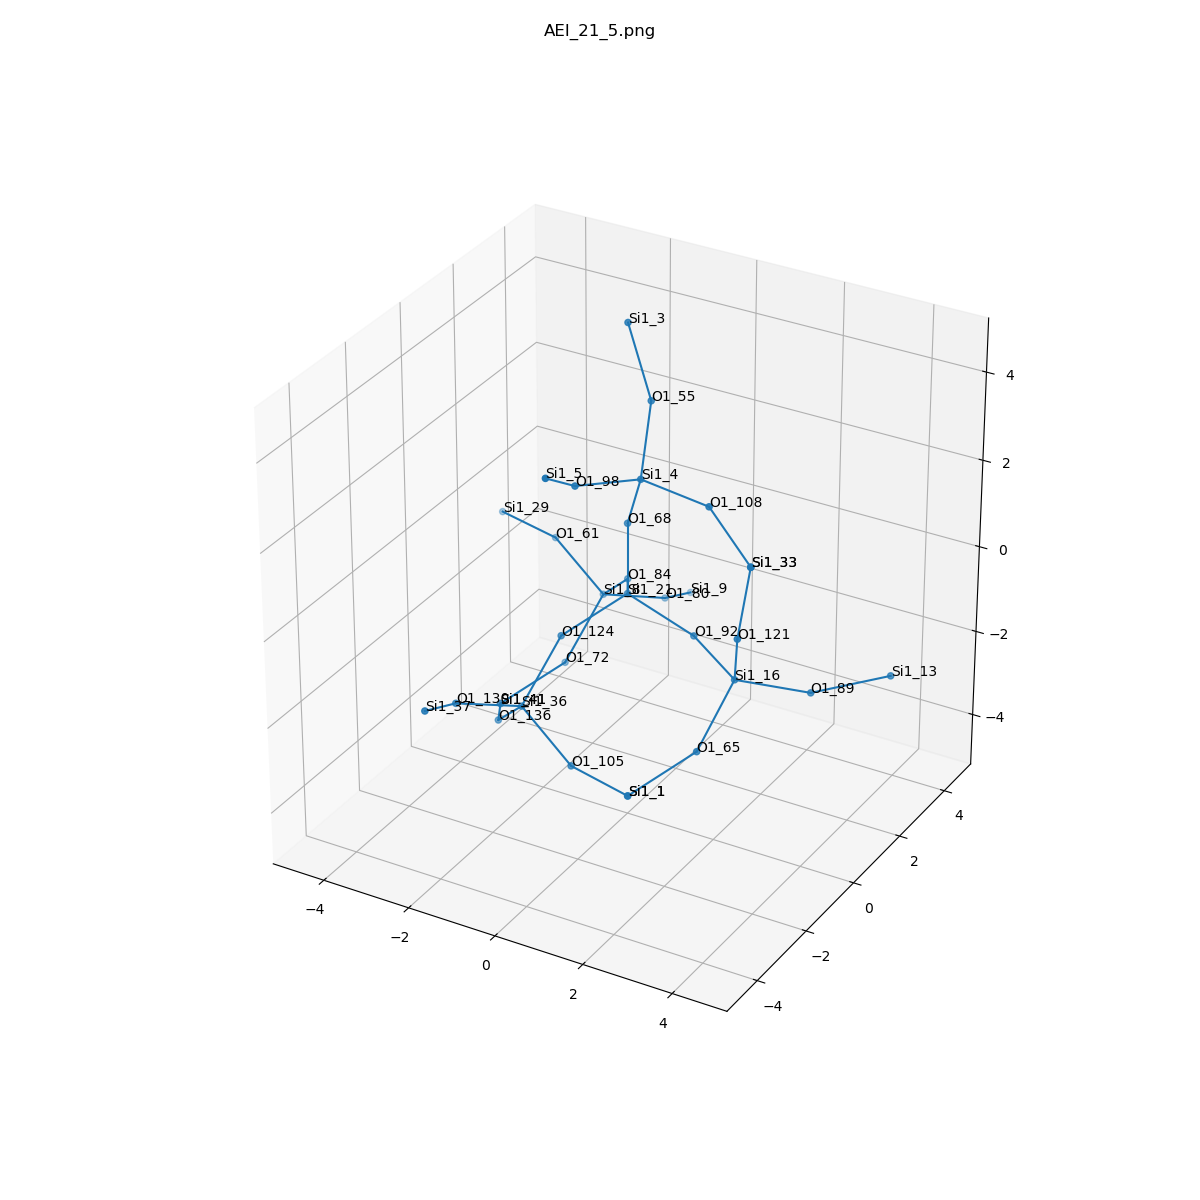

Data behind this chart, as committed beside it:
, neighbor_num, isite, atom, x, y, z, front_index
0, 0, 21, Si1, 0.0, 0.0, 0.0, 
1, 1, 92, O1, 1.517, -1.694743779960359e-33, -0.5381, 0.0
2, 1, 84, O1, -0.7572, 1.318, -0.5319, 0.0
3, 1, 124, O1, -0.7625, -1.311, -0.5361, 0.0
4, 1, 68, O1, 0.0, 4.691129685294841e-33, 1.61, 0.0
5, 2, 16, Si1, 2.892, -0.8153, -0.7224, 1.0
6, 2, 8, Si1, -1.76, 2.054, -1.553, 2.0
7, 2, 36, Si1, -1.1, -2.295, -1.764, 3.0
8, 2, 4, Si1, 0.5951, -0.5176, 3.014, 4.0
9, 3, 121, O1, 3.31, -1.491, 0.6765, 5.0
10, 3, 89, O1, 4.053, 0.1934, -1.201, 5.0
11, 3, 65, O1, 2.693, -1.963, -1.835, 5.0
12, 3, 80, O1, -1.065, 3.394, -2.112, 6.0
13, 3, 61, O1, -3.12, 2.438, -0.7806, 6.0
14, 3, 72, O1, -2.097, 1.071, -2.781, 6.0
15, 3, 130, O1, -1.794, -3.635, -1.205, 7.0
16, 3, 136, O1, -2.102, -1.559, -2.785, 7.0
17, 3, 105, O1, 0.2609, -2.679, -2.537, 7.0
18, 3, 108, O1, 2.195, -0.6516, 2.906, 8.0
19, 3, 55, O1, 0.2241, 0.5375, 4.172, 8.0
20, 3, 98, O1, -0.04289, -1.952, 3.37, 8.0
21, 4, 33, Si1, 3.502, -1.343, 2.267, 9.0
22, 4, 13, Si1, 5.341, 1.108, -0.896, 10.0
23, 4, 1, Si1, 1.806, -3.125, -2.509, 11.0
24, 4, 9, Si1, -1.275, 4.849, -2.766, 12.0
25, 4, 29, Si1, -4.666, 2.885, -0.8087, 13.0
26, 4, 41, Si1, -2.859, -0.2405, -3.317, 14.0
27, 4, 37, Si1, -1.585, -5.09, -0.5508, 15.0
28, 4, 41, Si1, -2.859, -0.2405, -3.317, 16.0
29, 4, 1, Si1, 1.806, -3.125, -2.509, 17.0
30, 4, 33, Si1, 3.502, -1.343, 2.267, 18.0
31, 4, 3, Si1, -0.4473, 0.7921, 5.614, 19.0
32, 4, 5, Si1, 0.1111, -3.308, 4.225, 20.0
